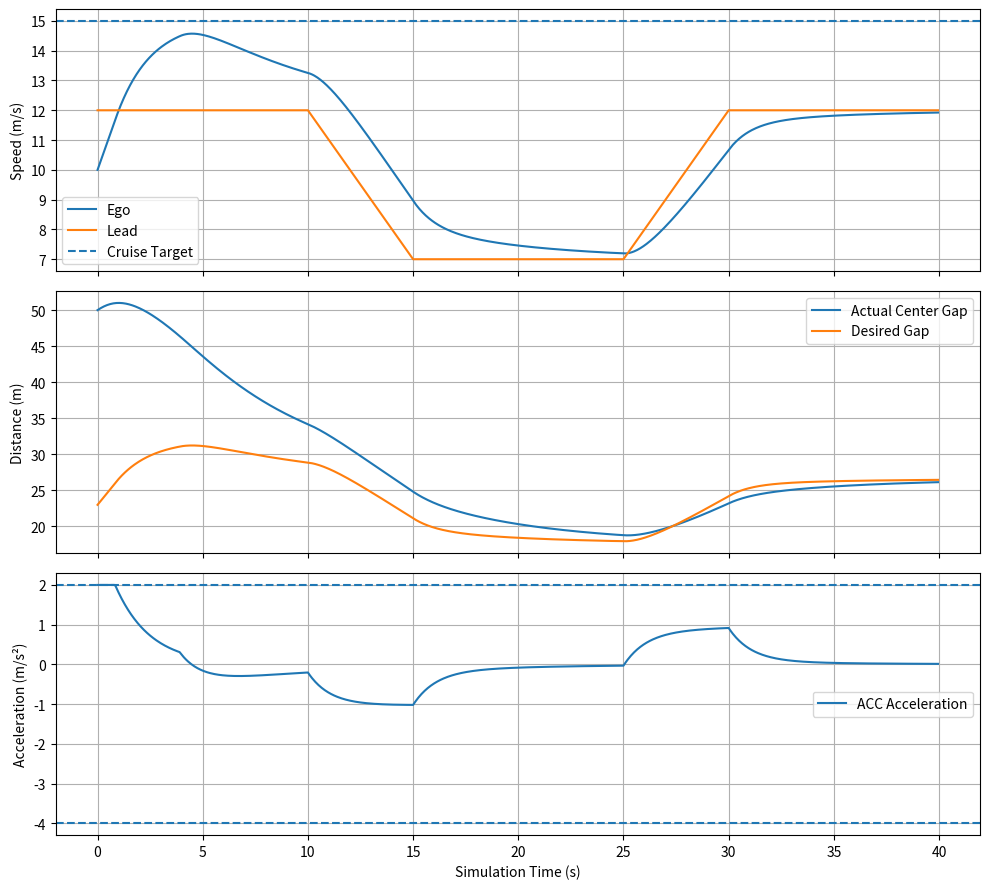

This figure's Python source:
"""
Radar-Camera Fusion ADAS Project
Phase 3A: Adaptive Cruise Control

Offline longitudinal ACC simulation.

Features:
- Free-road cruise control
- Lead-vehicle following
- Constant-time-headway policy
- Lead-vehicle braking and acceleration
- Acceleration constraints
- CSV telemetry
- Performance plots

This is a simulation prototype, not a production ACC system.
"""

from __future__ import annotations

import csv
from dataclasses import dataclass
from pathlib import Path

import matplotlib

matplotlib.use("Agg")

import matplotlib.pyplot as plt


# ==========================================================
# CONFIGURATION
# ==========================================================

DT = 0.05
DURATION_S = 40.0

OUTPUT_DIR = Path("results/acc_phase3a")


# ==========================================================
# VEHICLE STATE
# ==========================================================

@dataclass
class Vehicle:
    x: float
    v: float


# ==========================================================
# ACC CONFIGURATION
# ==========================================================

@dataclass(frozen=True)
class ACCConfig:
    cruise_speed: float = 15.0
    headway: float = 1.8
    standstill_gap: float = 5.0

    max_accel: float = 2.0
    max_brake: float = -4.0

    speed_gain: float = 0.6
    gap_gain: float = 0.15
    relative_speed_gain: float = 0.8


# ==========================================================
# ACC CONTROLLER
# ==========================================================

class ACCController:

    def __init__(self, config: ACCConfig):
        self.config = config

    def desired_gap(self, ego_speed: float) -> float:
        return (
            self.config.standstill_gap
            + self.config.headway * ego_speed
        )

    def acceleration(
        self,
        ego_speed: float,
        gap: float | None,
        lead_speed: float | None
    ) -> float:

        config = self.config

        cruise_acceleration = (
            config.speed_gain
            * (config.cruise_speed - ego_speed)
        )

        if gap is None or lead_speed is None:

            requested_acceleration = cruise_acceleration

        else:

            desired_gap = self.desired_gap(ego_speed)

            gap_error = gap - desired_gap

            relative_speed = lead_speed - ego_speed

            following_acceleration = (
                config.gap_gain * gap_error
                + config.relative_speed_gain * relative_speed
            )

            requested_acceleration = min(
                cruise_acceleration,
                following_acceleration
            )

        return max(
            config.max_brake,
            min(
                config.max_accel,
                requested_acceleration
            )
        )


# ==========================================================
# VEHICLE DYNAMICS
# ==========================================================

def advance(
    vehicle: Vehicle,
    acceleration: float
) -> Vehicle:

    next_speed = max(
        0.0,
        vehicle.v + acceleration * DT
    )

    next_position = (
        vehicle.x
        + 0.5 * (vehicle.v + next_speed) * DT
    )

    return Vehicle(
        x=next_position,
        v=next_speed
    )


# ==========================================================
# LEAD VEHICLE SCENARIO
# ==========================================================

def lead_accel(time_s: float) -> float:

    if time_s < 10.0:
        return 0.0

    if time_s < 15.0:
        return -1.0

    if time_s < 25.0:
        return 0.0

    if time_s < 30.0:
        return 1.0

    return 0.0


# ==========================================================
# SIMULATION
# ==========================================================

def simulate() -> list[dict[str, float]]:

    controller = ACCController(
        ACCConfig()
    )

    ego = Vehicle(
        x=0.0,
        v=10.0
    )

    lead = Vehicle(
        x=50.0,
        v=12.0
    )

    telemetry: list[dict[str, float]] = []

    steps = round(DURATION_S / DT)

    for step in range(steps):

        time_s = step * DT

        gap = lead.x - ego.x

        desired_gap = controller.desired_gap(
            ego.v
        )

        acceleration = controller.acceleration(
            ego_speed=ego.v,
            gap=gap,
            lead_speed=lead.v
        )

        telemetry.append({
            "time_s": time_s,
            "ego_position_m": ego.x,
            "lead_position_m": lead.x,
            "ego_speed_mps": ego.v,
            "lead_speed_mps": lead.v,
            "gap_m": gap,
            "desired_gap_m": desired_gap,
            "acceleration_mps2": acceleration
        })

        ego = advance(
            ego,
            acceleration
        )

        lead = advance(
            lead,
            lead_accel(time_s)
        )

        if lead.x <= ego.x:
            raise RuntimeError(
                "Vehicle-center overlap detected "
                f"at t={time_s + DT:.2f} s"
            )

    return telemetry


# ==========================================================
# SAVE TELEMETRY
# ==========================================================

def save(
    telemetry: list[dict[str, float]]
) -> None:

    OUTPUT_DIR.mkdir(
        parents=True,
        exist_ok=True
    )

    csv_path = OUTPUT_DIR / "acc_telemetry.csv"

    with csv_path.open(
        "w",
        newline="",
        encoding="utf-8"
    ) as handle:

        writer = csv.DictWriter(
            handle,
            fieldnames=list(telemetry[0])
        )

        writer.writeheader()

        writer.writerows(telemetry)

    # ------------------------------------------------------
    # Prepare plotting data
    # ------------------------------------------------------

    time_s = [
        row["time_s"]
        for row in telemetry
    ]

    ego_speed = [
        row["ego_speed_mps"]
        for row in telemetry
    ]

    lead_speed = [
        row["lead_speed_mps"]
        for row in telemetry
    ]

    actual_gap = [
        row["gap_m"]
        for row in telemetry
    ]

    desired_gap = [
        row["desired_gap_m"]
        for row in telemetry
    ]

    acceleration = [
        row["acceleration_mps2"]
        for row in telemetry
    ]

    # ------------------------------------------------------
    # Create plots
    # ------------------------------------------------------

    fig, axes = plt.subplots(
        3,
        1,
        figsize=(10, 9),
        sharex=True
    )

    # Speed comparison

    axes[0].plot(
        time_s,
        ego_speed,
        label="Ego"
    )

    axes[0].plot(
        time_s,
        lead_speed,
        label="Lead"
    )

    axes[0].axhline(
        15.0,
        linestyle="--",
        label="Cruise Target"
    )

    axes[0].set_ylabel("Speed (m/s)")
    axes[0].legend()

    # Following distance

    axes[1].plot(
        time_s,
        actual_gap,
        label="Actual Center Gap"
    )

    axes[1].plot(
        time_s,
        desired_gap,
        label="Desired Gap"
    )

    axes[1].set_ylabel("Distance (m)")
    axes[1].legend()

    # Acceleration

    axes[2].plot(
        time_s,
        acceleration,
        label="ACC Acceleration"
    )

    axes[2].axhline(
        2.0,
        linestyle="--"
    )

    axes[2].axhline(
        -4.0,
        linestyle="--"
    )

    axes[2].set_ylabel(
        "Acceleration (m/s²)"
    )

    axes[2].set_xlabel(
        "Simulation Time (s)"
    )

    axes[2].legend()

    for ax in axes:
        ax.grid(True)

    fig.tight_layout()

    fig.savefig(
        OUTPUT_DIR / "acc_simulation.png",
        dpi=150
    )

    plt.close(fig)


# ==========================================================
# MAIN
# ==========================================================

def main() -> None:

    print("=" * 65)
    print("RADAR-CAMERA FUSION ADAS PROJECT")
    print("PHASE 3A: ADAPTIVE CRUISE CONTROL")
    print("=" * 65)

    telemetry = simulate()

    save(telemetry)

    minimum_gap = min(
        row["gap_m"]
        for row in telemetry
    )

    minimum_acceleration = min(
        row["acceleration_mps2"]
        for row in telemetry
    )

    maximum_acceleration = max(
        row["acceleration_mps2"]
        for row in telemetry
    )

    final = telemetry[-1]

    print(
        f"Simulation steps: {len(telemetry)}"
    )

    print(
        f"Minimum center gap: "
        f"{minimum_gap:.2f} m"
    )

    print(
        f"Acceleration range: "
        f"{minimum_acceleration:.2f} to "
        f"{maximum_acceleration:.2f} m/s²"
    )

    print(
        f"Final ego speed: "
        f"{final['ego_speed_mps']:.2f} m/s"
    )

    print(
        f"Final lead speed: "
        f"{final['lead_speed_mps']:.2f} m/s"
    )

    print(
        f"Outputs: {OUTPUT_DIR}"
    )

    print("=" * 65)
    print("ACC SIMULATION COMPLETE")
    print("=" * 65)


if __name__ == "__main__":
    main()
